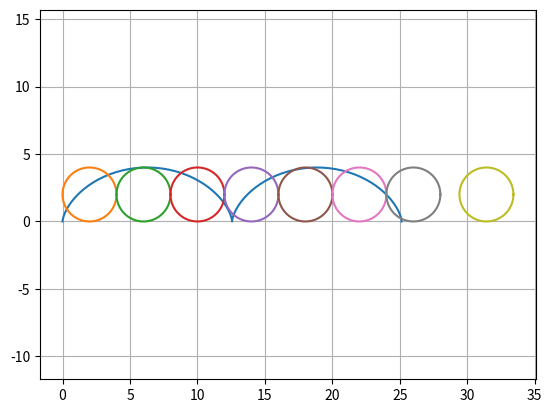

Python code for this plot:
import matplotlib.pyplot as plt
import matplotlib.collections as col
import math
import numpy as np

# program for Multivariable calculus, plot of cycloid

def ptOnCircle(r, h, k, theta):
	return h + r*np.cos(theta), k + r*np.sin(theta)

def ptOnCycloid(r, theta):
	return r*(theta - np.sin(theta)), r*(1 - np.cos(theta))

r = 2

d = np.linspace(0, 4*np.pi, 100)

# since d is a vector, ptOnCycloid returns a tuple of 2 for which 
# the 1st element is a vector of x's, and
# the 2nd element is a vector of y's
# the * here unpacks the vector of 2 vector into 2 vector as arguments
plt.plot(*ptOnCycloid(r, d))
plt.plot(*ptOnCircle(r, r, r, np.linspace(0, 2*np.pi, 100)))
plt.plot(*ptOnCircle(r, 3*r, r, np.linspace(0, 2*np.pi, 100)))
plt.plot(*ptOnCircle(r, 5*r, r, np.linspace(0, 2*np.pi, 100)))
plt.plot(*ptOnCircle(r, 7*r, r, np.linspace(0, 2*np.pi, 100)))
plt.plot(*ptOnCircle(r, 9*r, r, np.linspace(0, 2*np.pi, 100)))
plt.plot(*ptOnCircle(r, 11*r, r, np.linspace(0, 2*np.pi, 100)))
plt.plot(*ptOnCircle(r, 13*r, r, np.linspace(0, 2*np.pi, 100)))

plt.plot(*ptOnCircle(r, r*10*np.pi/2, r, np.linspace(0, 2*np.pi, 100)))
plt.axis('equal')
plt.grid(True)
plt.show()